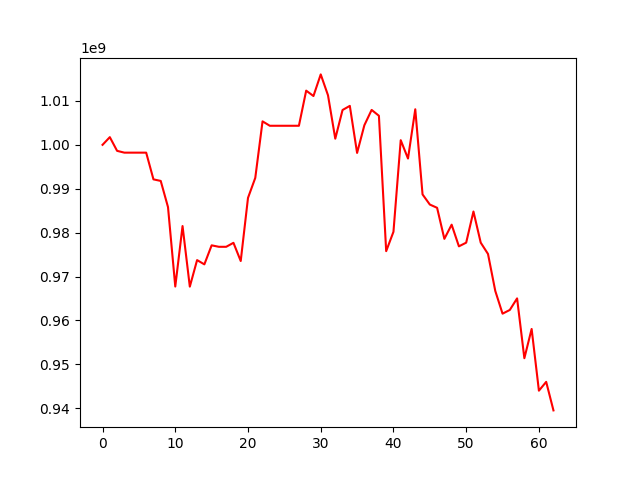

Values plotted in this chart, from the file beside it:
, 0
0, 1000000000
1, 1001748138
2, 998627159
3, 998216846
4, 998216846
5, 998216846
6, 998216846
7, 992132405
8, 991774301
9, 985814405
10, 967717793
11, 981497542
12, 967693562
13, 973742196
14, 972768471
15, 977104043
16, 976769798
17, 976769798
18, 977677067
19, 973532006
20, 987912559
21, 992467904
22, 1005345921
23, 1004340578
24, 1004340578
25, 1004340578
26, 1004340578
27, 1004340578
28, 1012341312
29, 1011118022
30, 1016041823
31, 1011283496
32, 1001395671
33, 1007932552
34, 1008870974
35, 998153093
36, 1004461571
37, 1007952889
38, 1006618668
39, 975777283
40, 980188433
41, 1001057679
42, 996875343
43, 1008097756
44, 988704198
45, 986396407
46, 985654999
47, 978580319
48, 981809718
49, 976876215
50, 977711575
51, 984807971
52, 977712093
53, 975139270
54, 966719674
55, 961536864
56, 962387193
57, 965019415
58, 951389788
59, 958057862
... 3 more rows
